Run: headless pygame with SDL's dummy video driver; simulated clock (each Clock.tick advances the game by its frame time, no real sleeping); random seed 0; keys injected as events and as key.get_pressed() state; mouse plan: one left click at the window centre at the start of phase 2, then a move to the lower-right quarter at the start of phase 3.
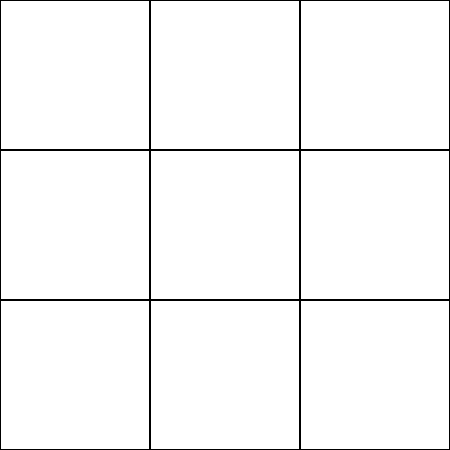
Frame 1 of 4 · flips 1–60 · no input
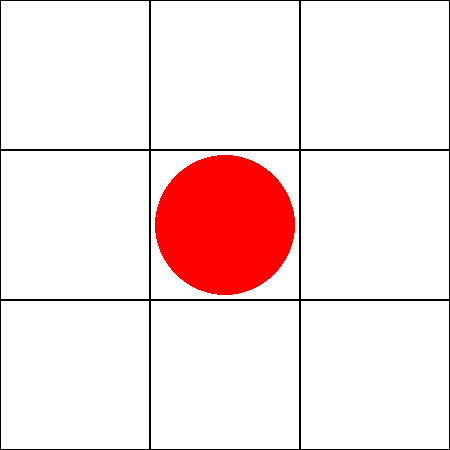
Frame 2 of 4 · flips 61–180 · clicked the window centre · tapped SPACE, RETURN · held RIGHT (→), D
Frame 3 of 4 · flips 181–300 · moved the mouse to the lower-right quarter · held DOWN (↓), S · screen unchanged from frame 2, image omitted
Frame 4 of 4 · flips 301–420 · held LEFT (←), A, UP (↑), W · screen unchanged from frame 3, image omitted

The pygame program that drew these frames:

"""
Création du jeu tic tac toe (sans vidéo)
Début : 21/07
Fin : 21/07
Durée : 2H
"""

import pygame
pygame.init()

HEIGHT, WIDTH = 450,450
SIZE_CASE = 150
FPS = 30

screen = pygame.display.set_mode((HEIGHT,WIDTH))
pygame.display.set_caption("TIC TAC TOE")

timer = pygame.time.Clock()
running = True 


class Game():
    def __init__(self):
        self.position = [0]*9
        self.tour = 1 #Joueur au tour de jouer
        self.list_grille = self.grille() 
        self.placement = []
        self.win = False
        self.font = pygame.font.SysFont(None, 55)
        self.button_restart = pygame.Rect(WIDTH // 2 - 150, HEIGHT // 2 - 50, 300, 100)
        for j in range(3):
            for i in range(3):
                self.placement.append((i*SIZE_CASE, j*SIZE_CASE))
    
    def grille(self):
        """Création de la liste de la grille"""
        list = []
        for j in range(3):
            for i in range(3):
                case = pygame.Rect(i*SIZE_CASE, j*SIZE_CASE, SIZE_CASE, SIZE_CASE)
                list.append(case)
        return list
    
    
    def affichage(self):
        for case in self.list_grille:
            pygame.draw.rect(screen,pygame.Color("black"), case, width=1)
        
        for index, nb in enumerate(self.position):
            if nb == 1:
                case = pygame.Rect(self.placement[index][0]+5,self.placement[index][1]+5, SIZE_CASE-10,SIZE_CASE-10)
                pygame.draw.rect(screen, pygame.Color("red"), case, border_radius=100)
            
            if nb == 2:
                case = pygame.Rect(self.placement[index][0]+5,self.placement[index][1]+5, SIZE_CASE-10,SIZE_CASE-10)
                pygame.draw.rect(screen, pygame.Color("green"), case, border_radius=100)
        
        if self.win: 
            pygame.draw.rect(screen, pygame.Color("gray"), self.button_restart)
            text = self.font.render('Player {} wins!'.format(1 if self.tour == 2 else 2), True, pygame.Color('blue'))
            screen.blit(text, (WIDTH // 2 - text.get_width() // 2, HEIGHT // 2 - text.get_height() // 2))
            
    
    def click(self, pos):
        for i in self.list_grille:
            if i.collidepoint(pos):
                self.action_jeu(self.list_grille.index(i))
        if self.win:
            if self.button_restart.collidepoint(pos):
                self.restart()
        
    def action_jeu(self, index):
        if not self.win:
            if self.position[index] == 0:
                self.position[index] = self.tour 
                if self.tour == 1:
                    self.tour = 2
                else:
                    self.tour = 1

        if self.position[0] == self.position[1] == self.position[2] != 0:
            self.win = True
        elif self.position[3] == self.position[4] == self.position[5] != 0:
            self.win = True
        elif self.position[6] == self.position[7] == self.position[8] != 0:
            self.win = True
        elif self.position[0] == self.position[4] == self.position[8] != 0:
            self.win = True
        elif self.position[2] == self.position[4] == self.position[6] != 0:
            self.win = True
        elif self.position[1] == self.position[4] == self.position[7] != 0:
            self.win = True
        elif self.position[0] == self.position[3] == self.position[6] != 0:
            self.win = True
        elif self.position[1] == self.position[4] == self.position[7] != 0:
            self.win = True
        elif self.position[2] == self.position[5] == self.position[8] != 0:
            self.win = True
        elif not 0 in self.position:
            self.restart() 
        
    def restart(self):
        self.position = [0]*9
        self.tour = 1 #Joueur au tour de jouer
        self.win = False


game = Game()

while running:

    for event in pygame.event.get():
        if event.type == pygame.QUIT:
            running = False
            pygame.quit()

        if event.type == pygame.MOUSEBUTTONDOWN:
            # Récupérer la position du clic de souris
            pos = pygame.mouse.get_pos()
            # Vérifier si le clic est dans le rectangle
            game.click(pos)
            
    
    screen.fill(pygame.Color('white'))
    game.affichage()

    pygame.display.update()
    timer.tick(FPS)
